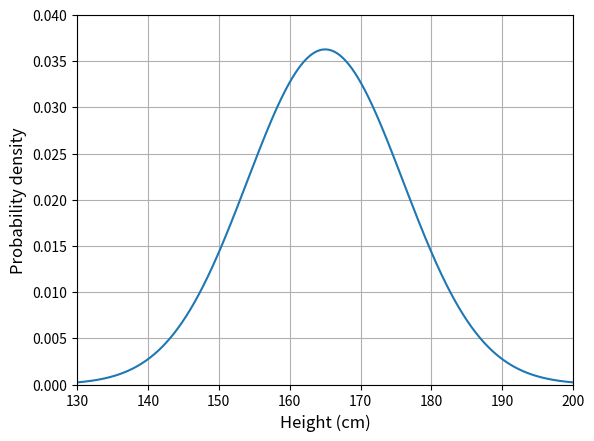
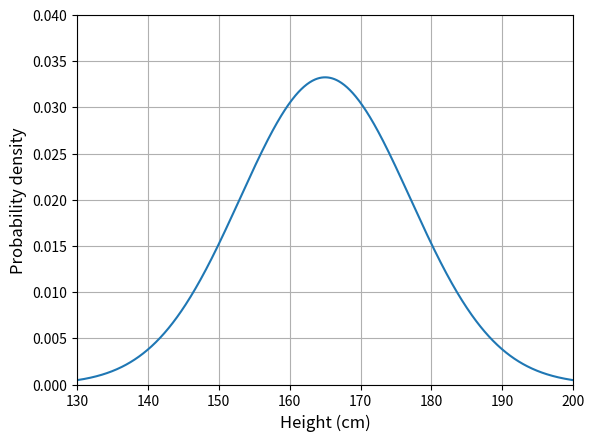
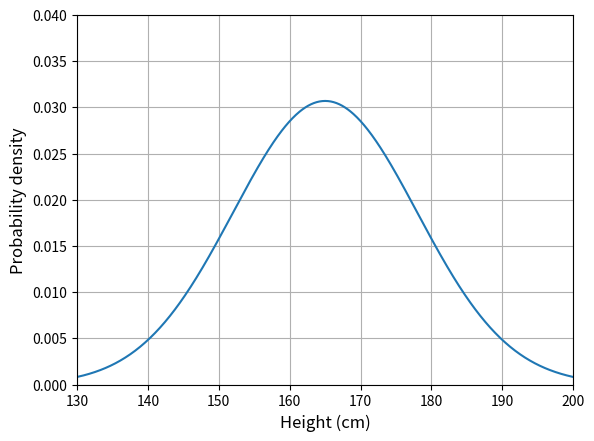
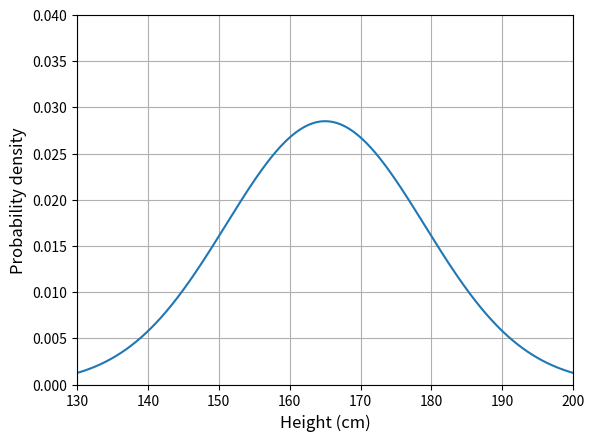
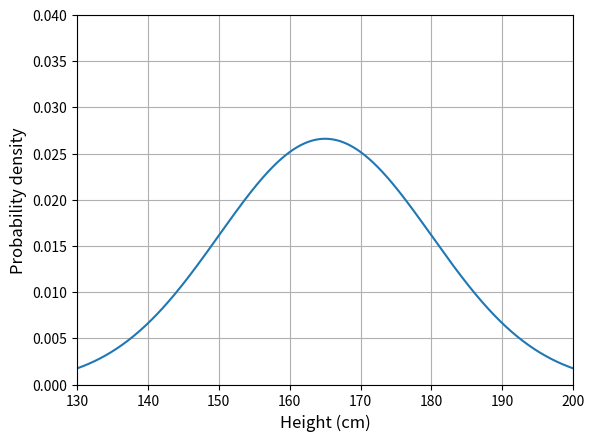
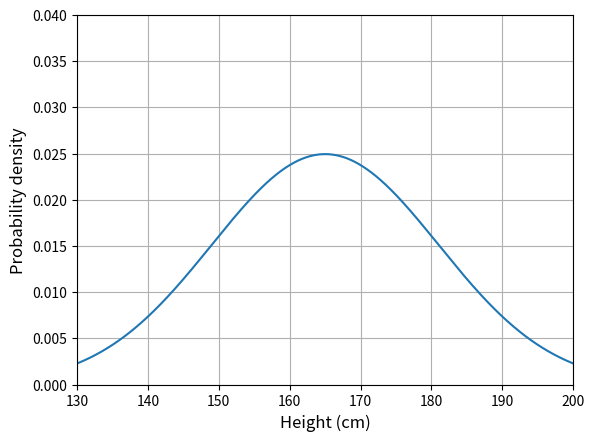
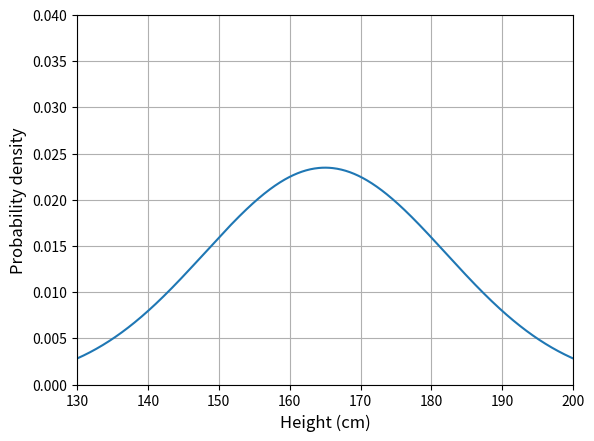
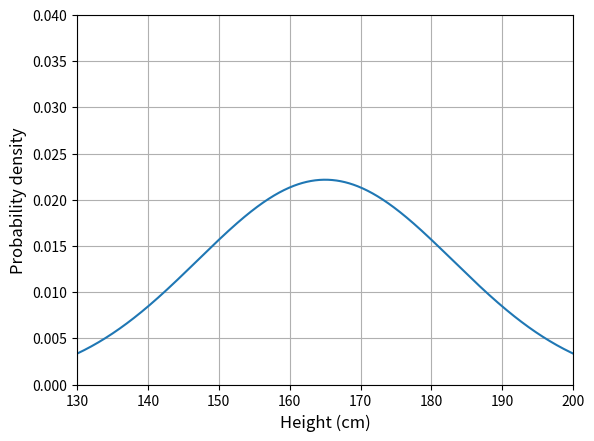
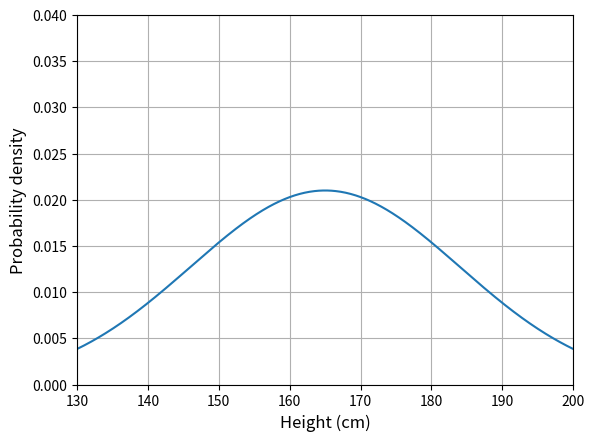
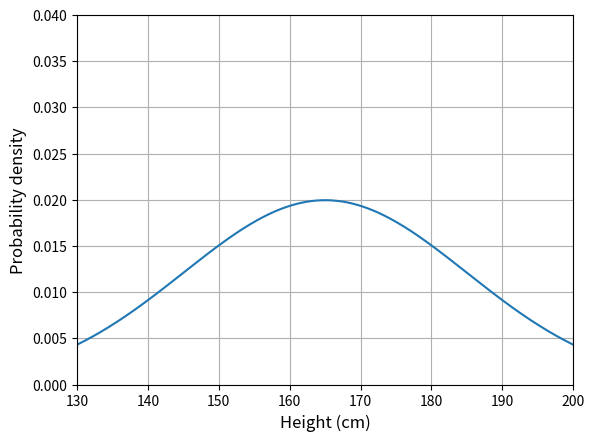

Generate these figures, in order, with matplotlib:
import numpy as np
import matplotlib.pyplot as plt
from scipy.stats import norm
import statistics
  
# Calculating mean and standard deviation
mean = 165
sd = np.linspace(11,20,10)
n=range(0,len(sd))

##z_score=float(input())

x_axis=np.arange(130,200,0.1)
print ("mean", mean ) 
print ("standard deviation",sd )
x=x_axis
j=000
for I in sd:
#for I in sd:
  j=j+1
  fig, ax = plt.subplots()  
  ax.set_xlim(xmax=200,xmin=130)
  ax.set_ylim(ymax=0.04,ymin=0)
  y=norm.pdf(x_axis, mean,I)
  ax.set_xlabel("Height (cm)",fontsize=12)
  ax.set_ylabel("Probability density",fontsize=12)
  plt.grid()
  plt.plot(x,y)
  plt.savefig('norm{}.png'.format(j), format='png',bbox_inches='tight',dpi=300) 
